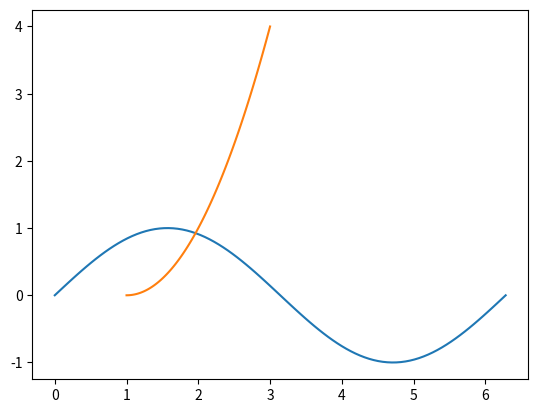

Source code (Python):
#%%
import matplotlib.pyplot as plt
import numpy as np
x2 = np.linspace(0, 2 * np.pi, 100)
y2 = np.sin(x2)
plt.plot(x2, y2)
plt.show()
x3 = np.linspace(1, 3, 100)
y3 = x3 ** 2 - 2 * x3 + 1
plt.plot(x3, y3)
plt.show()
print('#',50*"-")
# %%
